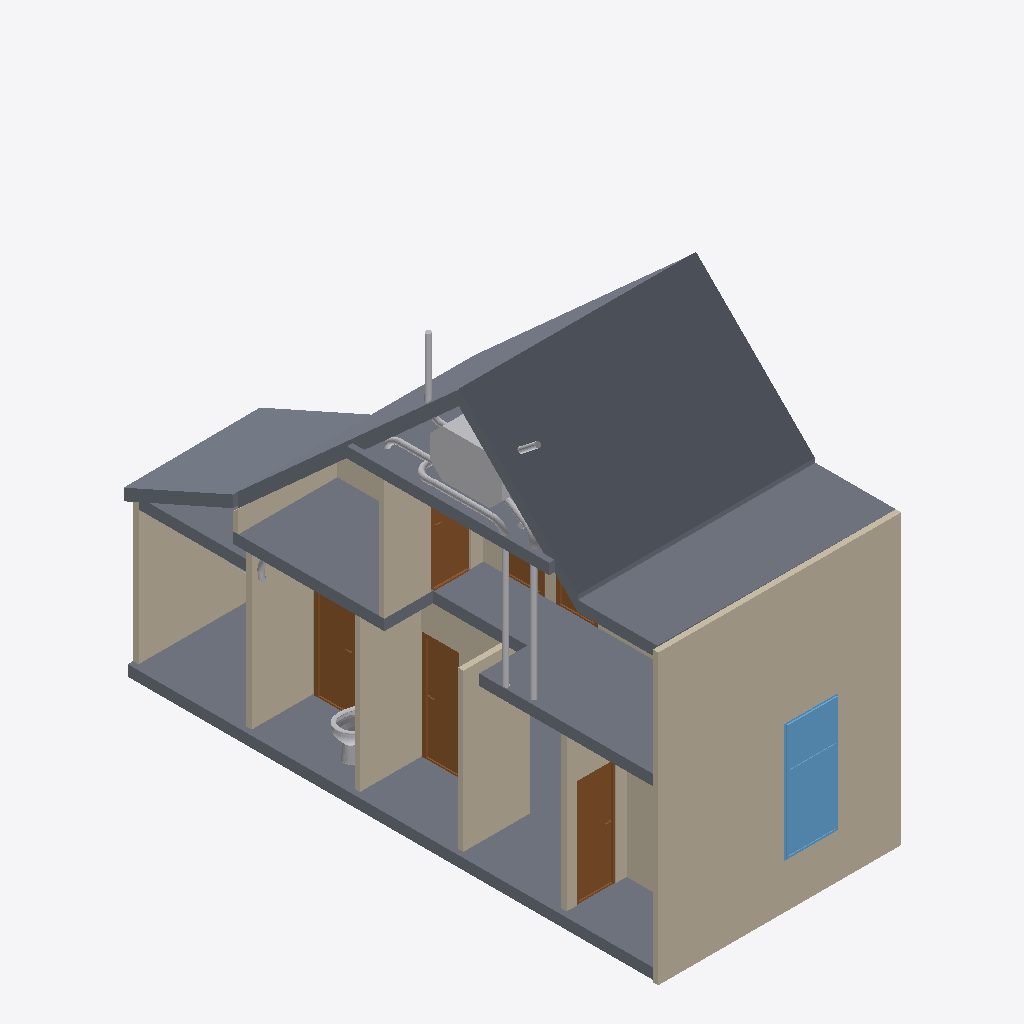
Isometric view of an IFC building model (IFC-SPF (STEP), schema IFC4, length unit metre), seen from the south-west, elements coloured by IFC class: 17 other elements (light grey), 13 walls (beige), 8 slabs (grey), 6 doors (brown), 1 window (light blue).
Extent 4.5 m × 10.0 m × 8.0 m (x, y, z). Storeys (2): 00_begane_grond at 0.00 m; 01_eerste_verdieping at 3.30 m. Elements (75): 21 IfcWall, 15 IfcPipeSegment, 13 IfcPipeFitting, 9 IfcDoor, 9 IfcSlab, 4 IfcBeam, 2 IfcWindow, 1 IfcFlowController, 1 IfcSanitaryTerminal.

HEADER;
FILE_DESCRIPTION(('ViewDefinition[DesignTransferView]'),'2;1');
FILE_NAME('pointcloud_trace.ifc','2024-06-06T15:15:10+02:00',(''),(''),'IfcOpenShell v0.7.0-f7c03db75','BlenderBIM [number]-e0df22f','');
FILE_SCHEMA(('IFC4'));
ENDSEC;
DATA;
#1=IFCPROJECT('1zoEMKC9j6UPiyRi3HcdvX',$,'My Project',$,$,$,$,(#14,#26),#9);
#30=IFCSITE('3NHeqcnFr5RusyaqU00HPh',$,'My Site',$,$,#53,$,$,$,$,$,$,$,$);
#36=IFCBUILDING('37rIheW0j7ZgDecflkAaHV',$,'My Building',$,$,#59,$,$,$,$,$,$);
#42=IFCBUILDINGSTOREY('2eTHEB6rHC4B0c69ajTZ55',$,'00_begane_grond',$,$,#65,$,$,$,$);
#3364=IFCBUILDINGSTOREY('2xkz2OdejAEx$okmpXwOYY',$,'01_eerste_verdieping',$,$,#3374,$,$,$,$);
#4541=IFCSLAB('3LiH9L1lnFGQdyvixBqu0r',$,'Slab',$,$,#4577,#4555,$,$);
#1365=IFCWALL('3BVC7fuLP1Ww0Z7gx4Y_WA',$,'Wall',$,$,#3385,#1371,$,$);
#2931=IFCSLAB('1O2T8vLuH77w3RsTN7oEMb',$,'Slab',$,$,#3455,#2946,$,$);
#3033=IFCSLAB('34GwxsgkD0fg5fAFbfAbGR',$,'Slab',$,$,#11257,#3047,$,$);
#3466=IFCWALL('1zkILRH1jA6hn3DA_A0FwL',$,'Wall',$,$,#5620,#3473,$,$);
#4487=IFCSLAB('2vSTPiivL2dR63jYOdJzAH',$,'Slab',$,$,#4572,#4501,$,$);
#4616=IFCSLAB('0kG9TELqH1BQiOhk5W8ZVY',$,'Slab',$,$,#5086,#4630,$,$);
#2822=IFCWALL('3G66OElEn8$PAuI_lEuVtV',$,'Wall',$,$,#6710,#2828,$,$);
#2240=IFCWALL('1wrr4dE9X9PRrBgjwPCPPA',$,'Wall',$,$,#11186,#2246,$,$);
#2643=IFCWALL('2CpshG5k95IB93Wky4Pf4u',$,'Wall',$,$,#6524,#2649,$,$);
#2694=IFCWALL('0S0ZPzAB99kv3ecn3_ioUx',$,'Wall',$,$,#6715,#2700,$,$);
#4578=IFCSLAB('1NY3TbpsX3Yuq5tIawcSdR',$,'Slab',$,$,#4706,#4592,$,$);
#8658=IFCWINDOW('2WnZwD2uf7P9wo8J0WkSBu',$,'Window',$,$,#9559,#8685,$,2.20000004768372,1.0,$,.DOUBLE_PANEL_HORIZONTAL.,$);
#5500=IFCSLAB('1HqCJ3fZTEKQ8i1ZHZNcKJ',$,'Slab',$,$,#5546,#5514,$,$);
#3901=IFCWALL('1sTI13yw1C5O8jSqczX$zr',$,'Wall',$,$,#4023,#3907,$,$);
#2033=IFCWALL('3SQYeat3jFyexiuVOUA9EP',$,'Wall',$,$,#6899,#2039,$,$);
#7996=IFCDOOR('1WEsCjl1L4DOrYPPrxW2RP',$,'Door',$,$,#8067,#8022,$,$,$,$,$,$);
#7842=IFCDOOR('3qnI2WknT5_xN8CsEn6FKE',$,'Door',$,$,#8652,#8227,$,2.0,0.730000019073486,$,.SINGLE_SWING_RIGHT.,$);
#6716=IFCDOOR('2DSh5HtqXEQhGrkjI7yM5X',$,'Door',$,$,#7826,#6742,$,2.0,0.730000019073486,$,.SINGLE_SWING_LEFT.,$);
#54112=IFCFLOWCONTROLLER('2N2s7lwcvCJhOiCDqPcEhb',$,'Orcon HTC Optiair WTW',$,$,#54164,#54134,$);
#3332=IFCSLAB('1CJjXuFyz65fu4$1lEZUyc',$,'Slab',$,$,#3465,#3346,$,$);
#1914=IFCWALL('3sLrz8Pcj2wvQu1of$UU1x',$,'Wall',$,$,#6873,#1920,$,$);
#6423=IFCDOOR('2iIay7QiDDkAD9Gr7km04w',$,'Door',$,$,#8657,#6450,$,2.0,0.730000019073486,$,$,$);
#2860=IFCWALL('1zLgxn7nr4MgcNxdgnvXgE',$,'Wall',$,$,#6705,#2866,$,$);
#3708=IFCWALL('0rf6efVrvCJvU4$qbb0$GO',$,'Wall',$,$,#3750,#3714,$,$);
#12815=IFCWALL('1w9dBKph97cO66alHWslhn',$,'Vert',$,$,#13130,#12821,$,.ELEMENTEDWALL.);
#54947=IFCPIPESEGMENT('17wwqz3Ln1CBB_y9oi6WjQ',$,'PipeSegment',$,$,#55397,#54981,$,$);
#13875=IFCSANITARYTERMINAL('0ouVXtIUzBF9QiC3XR2z6Z',$,'10778_Toilet_V2',$,$,#45308,#45298,$,.TOILETPAN.);
#53227=IFCPIPESEGMENT('0ki0Vi7FH0CRRokUIRGoWO',$,'PipeSegment',$,$,#55224,#53261,$,$);
#12923=IFCDOOR('3kpsXjuPr6aAkTWERsGl$G',$,'Door',$,$,#13235,#13208,$,$,$,$,$,$);
#53337=IFCPIPESEGMENT('0ASNl5ORTFVOaCJ8rfLogZ',$,'PipeSegment',$,$,#55284,#53371,$,$);
#46309=IFCPIPESEGMENT('1MfSZ8BFb64eWOieKZc4EX',$,'PipeSegment',$,$,#54144,#46343,$,$);
#13039=IFCDOOR('1wdouduAr06QRe_riD2x3K',$,'Door',$,$,#13200,#13065,$,$,$,$,$,$);
#54993=IFCPIPEFITTING('0ePdnx4oHC88oXZUXLv$TO',$,'PipeFitting',$,$,#55244,#55029,$,$);
#45548=IFCPIPESEGMENT('0MZbIWkWXEx93rMnj9d3gq',$,'PipeSegment',$,$,#47440,#45582,$,$);
#53293=IFCPIPEFITTING('2Y7okIE2z1vgWQQ2k2HxZl',$,'PipeFitting',$,$,#55467,#53329,$,$);
#55088=IFCPIPESEGMENT('1DULySk6jFUgHx3nqs5LNX',$,'PipeSegment',$,$,#55577,#55122,$,$);
#45509=IFCPIPEFITTING('17Xce$VAT1SxFACwpD8ln$',$,'PipeFitting',$,$,#47435,#45547,$,$);
#52704=IFCPIPESEGMENT('1dK49mQlv4dvvOZjNmRAWU',$,'PipeSegment',$,$,#54149,#52738,$,$);
#55339=IFCPIPEFITTING('1qDS2ssMn5PP1W3o4tmMOQ',$,'PipeFitting',$,$,#55582,#55375,$,$);
#46177=IFCPIPEFITTING('0T4_9bW7TAQ9jmmnFW7fT4',$,'PipeFitting',$,$,#54154,#46213,$,$);
#53888=IFCPIPEFITTING('2qebCK2YXCvfYSwWEANhF3',$,'PipeFitting',$,$,#55567,#53924,$,$);
#2719=IFCWALL('2CH5V_eI1C_x_5NOpH6La6',$,'Wall',$,$,#6700,#2725,$,$);
#53722=IFCPIPESEGMENT('2N8F0JdLn0vRsXEd7SwYrS',$,'PipeSegment',$,$,#55572,#53756,$,$);
#55473=IFCPIPESEGMENT('23un2jm8rByQS2l16h2SJT',$,'PipeSegment',$,$,#55587,#55507,$,$);
ENDSEC;